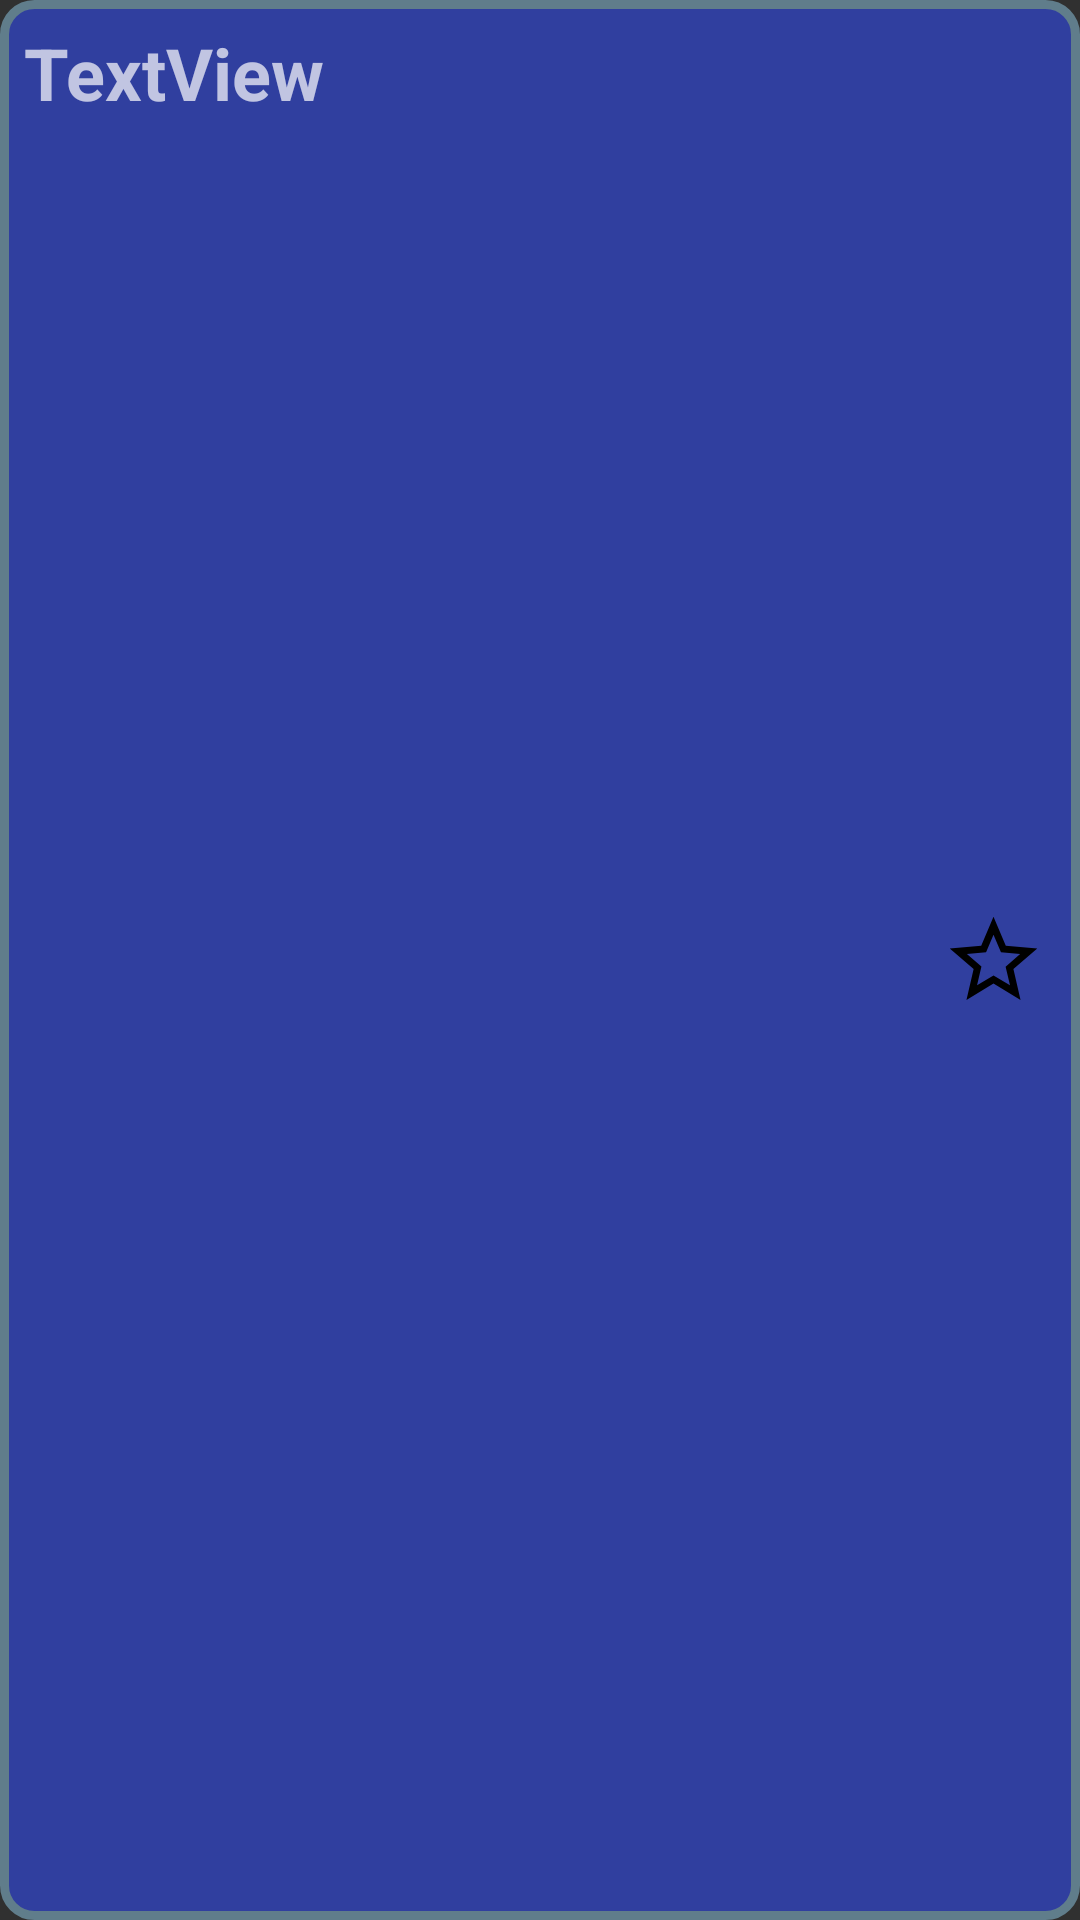

Layout XML and referenced resources for this Android screen:
<!-- AndroidManifest.xml: application theme AppTheme -->
<!-- res/layout/food_fragment_eat_item.xml -->
<?xml version="1.0" encoding="utf-8"?>
<android.support.constraint.ConstraintLayout
    xmlns:android="http://schemas.android.com/apk/res/android"
    xmlns:app="http://schemas.android.com/apk/res-auto"
    xmlns:tools="http://schemas.android.com/tools"
    android:layout_width="match_parent"
    android:layout_height="wrap_content"
    android:background="@drawable/layout_border"
    android:layout_marginTop="22dp">

    <TextView
        android:id="@+id/food_eat_name_tv"
        android:layout_width="wrap_content"
        android:layout_height="wrap_content"
        android:layout_marginBottom="8dp"
        android:layout_marginEnd="8dp"
        android:layout_marginLeft="8dp"
        android:layout_marginRight="8dp"
        android:layout_marginStart="8dp"
        android:layout_marginTop="8dp"
        android:ellipsize="end"
        android:gravity="center_vertical"
        android:maxLines="1"
        android:textSize="22sp"
        app:layout_constraintBottom_toBottomOf="parent"
        app:layout_constraintEnd_toStartOf="@+id/guideline3"
        app:layout_constraintHorizontal_bias="0.0"
        app:layout_constraintStart_toStartOf="@+id/guideline2"
        app:layout_constraintTop_toTopOf="parent"
        app:layout_constraintVertical_bias="0.538"
        tools:text="Nombre De Restaurante" />

    <TextView
        android:id="@+id/food_eat_rating_tv"
        android:layout_width="wrap_content"
        android:layout_height="wrap_content"
        android:layout_marginBottom="8dp"
        android:layout_marginEnd="8dp"
        android:layout_marginLeft="8dp"
        android:layout_marginRight="8dp"
        android:layout_marginStart="8dp"
        android:layout_marginTop="8dp"
        android:text="TextView"
        android:textAllCaps="false"
        android:textSize="24sp"
        android:textStyle="bold"
        app:layout_constraintBottom_toBottomOf="parent"
        app:layout_constraintEnd_toStartOf="@+id/guideline2"
        app:layout_constraintHorizontal_bias="0.0"
        app:layout_constraintStart_toStartOf="parent"
        app:layout_constraintTop_toTopOf="parent"
        app:layout_constraintVertical_bias="0.0"
        tools:text="10" />

    <android.support.constraint.Guideline
        android:id="@+id/guideline2"
        android:layout_width="wrap_content"
        android:layout_height="wrap_content"
        android:orientation="vertical"
        app:layout_constraintGuide_begin="44dp" />

    <android.support.constraint.Guideline
        android:id="@+id/guideline3"
        android:layout_width="wrap_content"
        android:layout_height="wrap_content"
        android:orientation="vertical"
        app:layout_constraintGuide_begin="310dp" />

    <ImageView
        android:id="@+id/food_eat_notFav_iv"
        android:layout_width="wrap_content"
        android:layout_height="wrap_content"
        android:layout_marginBottom="4dp"
        android:layout_marginEnd="24dp"
        android:layout_marginLeft="16dp"
        android:layout_marginRight="24dp"
        android:layout_marginStart="16dp"
        android:layout_marginTop="4dp"
        android:visibility="visible"
        app:layout_constraintBottom_toBottomOf="parent"
        app:layout_constraintEnd_toEndOf="parent"
        app:layout_constraintStart_toStartOf="@+id/guideline3"
        app:layout_constraintTop_toTopOf="parent"
        app:srcCompat="@drawable/ic_star_border_black_24dp" />

    <ImageView
        android:id="@+id/food_eat_fav_iv"
        android:layout_width="wrap_content"
        android:layout_height="wrap_content"
        android:layout_marginBottom="4dp"
        android:layout_marginEnd="24dp"
        android:layout_marginLeft="16dp"
        android:layout_marginRight="24dp"
        android:layout_marginStart="16dp"
        android:layout_marginTop="4dp"
        android:visibility="invisible"
        app:layout_constraintBottom_toBottomOf="parent"
        app:layout_constraintEnd_toEndOf="parent"
        app:layout_constraintStart_toStartOf="@+id/guideline3"
        app:layout_constraintTop_toTopOf="parent"
        app:srcCompat="@drawable/ic_star_black_24dp" />

</android.support.constraint.ConstraintLayout>
<!-- resources referenced by this layout -->
<resources>
  <!-- drawable ic_star_black_24dp (drawable) -->
  <vector android:height="@dimen/thirtyfive" android:viewportHeight="24.0"
      android:viewportWidth="24.0" android:width="35dp" xmlns:android="http://schemas.android.com/apk/res/android">
      <path android:fillColor="#FF000000" android:pathData="M12,17.27L18.18,21l-1.64,-7.03L22,9.24l-7.19,-0.61L12,2 9.19,8.63 2,9.24l5.46,4.73L5.82,21z"/>
  </vector>
  <!-- drawable ic_star_border_black_24dp (drawable) -->
  <vector android:height="35dp" android:viewportHeight="24.0"
      android:viewportWidth="24.0" android:width="35dp" xmlns:android="http://schemas.android.com/apk/res/android">
      <path android:fillColor="#FF000000" android:pathData="M22,9.24l-7.19,-0.62L12,2 9.19,8.63 2,9.24l5.46,4.73L5.82,21 12,17.27 18.18,21l-1.63,-7.03L22,9.24zM12,15.4l-3.76,2.27 1,-4.28 -3.32,-2.88 4.38,-0.38L12,6.1l1.71,4.04 4.38,0.38 -3.32,2.88 1,4.28L12,15.4z"/>
  </vector>
  <!-- drawable layout_border (drawable) -->
  <?xml version="1.0" encoding="utf-8"?>
  <shape xmlns:android="http://schemas.android.com/apk/res/android">
      <solid android:color="#303f9f"/>
      <stroke android:width="3dip" android:color="#607d8b" />
      <corners android:radius="10dip"/>
      <padding android:left="0dip" android:top="0dip" android:right="0dip" android:bottom="0dip" />
  </shape>
  <style name="AppTheme" parent="Theme.AppCompat.NoActionBar">
          
          <item name="colorPrimary">@color/colorPrimary</item>
          <item name="colorPrimaryDark">@color/colorPrimaryDark</item>
          <item name="colorAccent">@color/colorAccent</item>
          <item name="android:statusBarColor">@android:color/transparent</item>
      </style>
  <dimen name="thirtyfive">35dp</dimen>
  <color name="colorPrimary">#3F51B5</color>
  <color name="colorPrimaryDark">#303F9F</color>
  <color name="colorAccent">#FF4081</color>
</resources>
